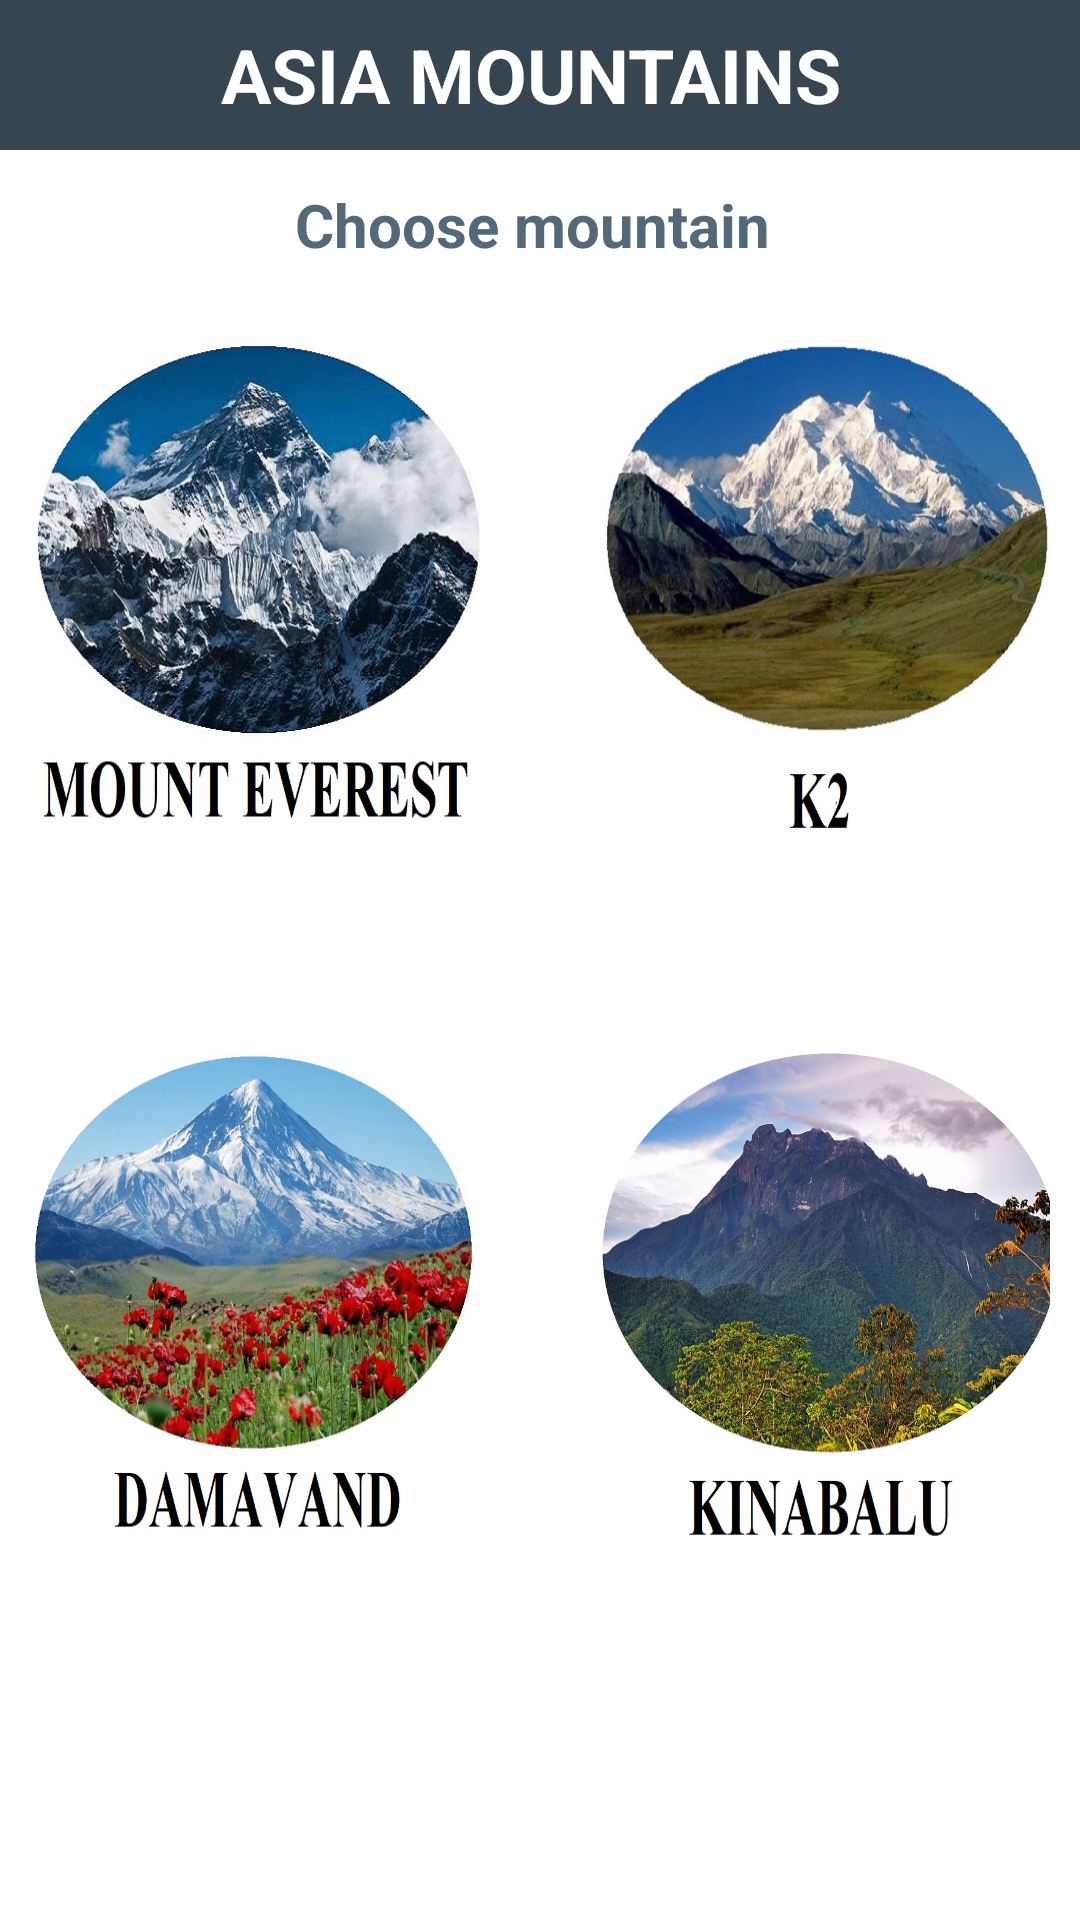

Produce the Android XML layout that renders to this screen, including the resource entries it uses.
<!-- AndroidManifest.xml: application theme Theme.AppCompat.Light.NoActionBar -->
<!-- res/layout/fragment_dashboard.xml -->
<?xml version="1.0" encoding="utf-8"?>
<ScrollView xmlns:android="http://schemas.android.com/apk/res/android"
    xmlns:app="http://schemas.android.com/apk/res-auto"
    xmlns:tools="http://schemas.android.com/tools"
    android:layout_width="match_parent"
    android:layout_height="match_parent"
    android:orientation="vertical"
    android:background="#FFFFFF"
    tools:context=".DashboardFragment">

    



    <android.support.constraint.ConstraintLayout
        android:layout_width="match_parent"
        android:layout_height="match_parent"

        android:orientation="vertical"
        android:background="#FFFFFF"
        tools:context=".DashboardFragment">




    <TextView
        android:id="@+id/textView"
        android:layout_width="match_parent"
        android:layout_height="50dp"
        android:background="#36454f"

        android:gravity="center"
        android:text="ASIA MOUNTAINS "
        android:textColor="#FFFFFF"
        android:textSize="25dp"
        android:textStyle="bold"
        />


    <TextView
        android:id="@+id/textView2"
        android:layout_width="match_parent"

        android:layout_height="50dp"
        android:gravity="center"
        android:background="#FFFFFF"


        android:text="Choose mountain "

        android:textColor=" #536878 "

        android:textSize="20dp"
        android:textStyle="bold"
        android:layout_marginTop="50dp"

        app:layout_constraintStart_toStartOf="parent"
        app:layout_constraintTop_toTopOf="parent"

        tools:layout_editor_absoluteX="0dp"
        tools:layout_editor_absoluteY="50dp" />


    <ImageButton
        android:id="@+id/btFragment5"
        android:layout_width="150dp"
        android:layout_height="170dp"



        android:layout_marginLeft="10dp"
        android:layout_marginTop="112dp"
        android:background="@drawable/everest_1"
        app:layout_constraintStart_toStartOf="parent"
        app:layout_constraintTop_toTopOf="parent" />

    <ImageButton
        android:id="@+id/btFragment6"
        android:layout_width="150dp"
        android:layout_height="170dp"

        app:layout_constraintStart_toStartOf="parent"
        app:layout_constraintTop_toTopOf="parent"
        android:layout_marginLeft="200dp"
        android:layout_marginTop="112dp"

        android:background="@drawable/k2_2"
        />


    <ImageButton
        android:id="@+id/btFragment7"
        android:layout_width="150dp"
        android:layout_height="170dp"
        app:layout_constraintStart_toStartOf="parent"
        app:layout_constraintTop_toTopOf="parent"
        android:layout_marginLeft="10dp"
        android:layout_marginTop="350dp"

        android:background="@drawable/damavand_3"
        />



    <ImageButton
        android:id="@+id/btFragment8"
        android:layout_width="150dp"
        android:layout_height="170dp"
        app:layout_constraintStart_toStartOf="parent"
        app:layout_constraintTop_toTopOf="parent"
        android:layout_marginLeft="200dp"
        android:layout_marginTop="350dp"

        android:background="@drawable/kinabalu_3"
        />







</android.support.constraint.ConstraintLayout>
    </ScrollView>
<!-- resources referenced by this layout -->
<resources>
  <!-- drawable damavand_3: jpg bitmap (drawable, 147939 bytes) -->
  <!-- drawable everest_1: jpg bitmap (drawable, 149643 bytes) -->
  <!-- drawable k2_2: jpg bitmap (drawable, 97366 bytes) -->
  <!-- drawable kinabalu_3: jpg bitmap (drawable, 147638 bytes) -->
</resources>
